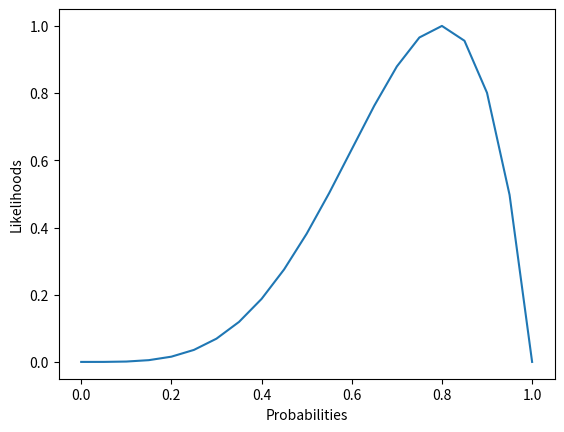

Recreate this plot in Python.
"""
CompPhylo2015
Ex3 - Intro To Likelihood
29 Jan 2015
[redacted]
"""

#My Imports
import scipy
from scipy.stats import binom
from numpy import random
import math
import matplotlib.pyplot as plt

"""
This function takes the number of trials as an argument (n),
assigns a random probability, then draws from a binomial distribution based on (n,p) 
then queries the user to estimate the prob, based on # of successes (k)
"""

def in_class(n=5,p=0.5):
	p = random.random()	#gives (p) a random value between 0 & 1
	k = binom.rvs(n,p)	#draws from a binomial distribution based on (n,p), returns # of successes
	print ("For (",n,") trials, the number of successes was:",k)
	guess = float(input("What do you think the probability was?"))	#queries the user for a guess
	if guess > 1:
		guess /= 100
	else:
		guess = guess
	error = 100*(abs(p-guess)/p)
	if error < 5:
		print ("Sweet! The probability was:",p,"\nYou're %error was:",error,"\nGo Buy a lotto ticket!")
	elif error < 20:
		print ("So Close! The probability was:",p,"\nYou're %error was:",error,"\nYou should try again.")
	else:
		print ("womp womp... The probability was:",p,"\nYou're %error was:",error,"\nBetter luck next time!")

#This function sets up a list of probabilities from 0 -> 1 over a defined interval
def probs(step=0.05):
	p_list = []
	p = 0
	while p <= 1.001:		#range function doesn't take floats
		p_list.append(p)
		p += step
	#print("Here is your list of probabilities:",[print (p) for p in p_list])
	return (p_list)
		
"""
#a calculation necessary for the binomial coefficient
def multiply(min=1, max=10):
	total = 1
	for num in range(max,min-1,-1):	#iterates through range: max -> min, stepping -1 each time
		total *= num
	return (total)
"""

#Calculates the Binomial Coefficient (n choose k)
def bincoef(n,k):
	total = 1
	for num in range(n,(n-k),-1):	#iterates through range
		total *= num 
	bcf = total/math.factorial(k)
	#print ("Your binomial coefficient is:",bcf,"given (",n,"choose",k,")")
	return bcf

#Calculates the Binomial PMF
def bpmf(n,k,p):
	bc = bincoef(n,k)
	pmf = bc*pow(p,k)*pow(1-p,n-k)
	#print ("Your binomial pmf is:",pmf,"given",n,"trials,",k,"successes and a probability of:",p)
	return pmf

#Calculates likelihood scores
def likelihood(n,k,p):
	pmf = bpmf(n,k,p)
	bc = bincoef(n,k)
	l = pmf/bc
	#print ("Your Likelihood score for p =",p,"is:",l,",given",n,"trials and",k,"successes")
	return l

#calculates maximum likelihood
def ml(n,k):
	lscores,lratios = [],[]
	p_list = probs()
	[lscores.append(likelihood(n,k,p)) for p in p_list]	#calculates likelihood score for each prob
	maxl = max(lscores)
	lindex = lscores.index(maxl)
	maxp = p_list[lindex] 
	for l in lscores:
		LR = l/maxl
		lratios.append(LR)
	maxlr = lratios[lindex]
	print ("Given (",n,") trials and (",k,") successes,/nYour probability:",maxp,"\nYour ML is:",maxl,"Your ML:","\nYour LR is:",maxlr)
	return lscores,maxl,lratios,maxlr,maxp

#These Are Tests----------------
#in_class(100)
#probs()
#bpmf(5,1,.5)
#likelihood(5,1,.5)
#ml(100,20)

"""
this bit of code is not working, cuz zeros n stuff
def loglihood(lscores):
	logs = []
	for l in lscores:
		log = math.log(l[10])
		logs.append(log)
	print ("Here is your list of loglihoods:",logs)
"""

def graph(x,y):
	plt.plot(x, y)
	plt.xlabel("Probabilities")
	plt.ylabel("Likelihoods")
	plt.show()
	

lscores,maxl,lratios,maxlr,maxp = ml(5,4)
x = probs()
y = lratios
graph(x,y)
#loglihood(lscores)











